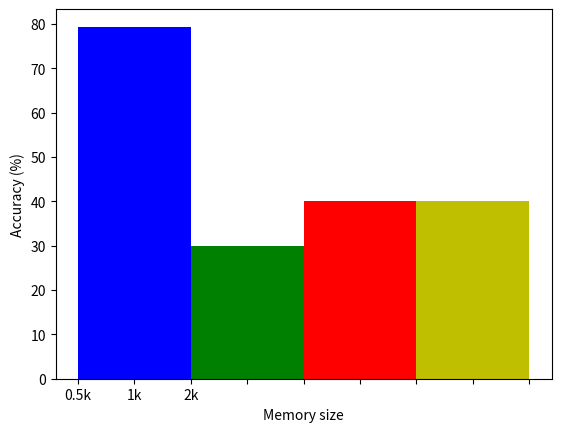

This figure's Python source:
import numpy as np
import matplotlib.pyplot as plt



def main():

  # 0.2k, 0.5k, 1k, 2k
  our_data   = [79.37, 00.00, 00.00, 00.00]
  cope_data  = [00.00, 30.00, 00.00, 00.00]
  icarl_data = [00.00, 30.00, 40.00, 00.00]
  mir_data   = [00.00, 30.00, 40.00, 00.00]

  X = np.array(4)
  
  fig = plt.figure()
  ax = fig.add_subplot(111)
  
  ax.bar(X - 0.3, our_data, color = 'b', width = 0.2, align='center')
  ax.bar(X - 0.1, cope_data, color = 'g', width = 0.2, align='center')
  ax.bar(X + 0.1, icarl_data, color = 'r', width = 0.2, align='center')
  ax.bar(X + 0.3, mir_data,  color = 'y', width = 0.2, align='center')

  ax.set_xticklabels(['0.2k', '0.5k', '1k', '2k'])
  ax.set_xlabel('Memory size')
  ax.set_ylabel('Accuracy (%)')

  plt.show()

if __name__ == '__main__':
  main()
